The GitHub repository Abdol/GAF-Energy contains a labelled image folder "data" with 2 categories: abnormal, normal. Examples follow, each with its label.

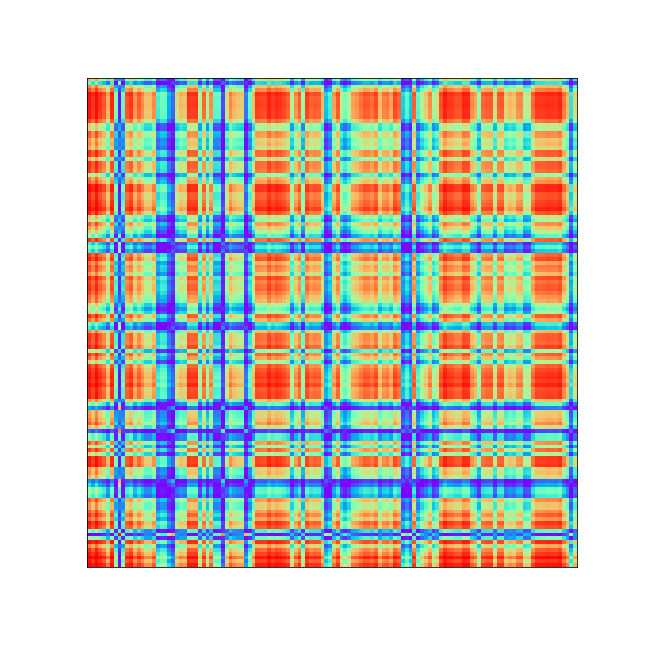
Label: abnormal

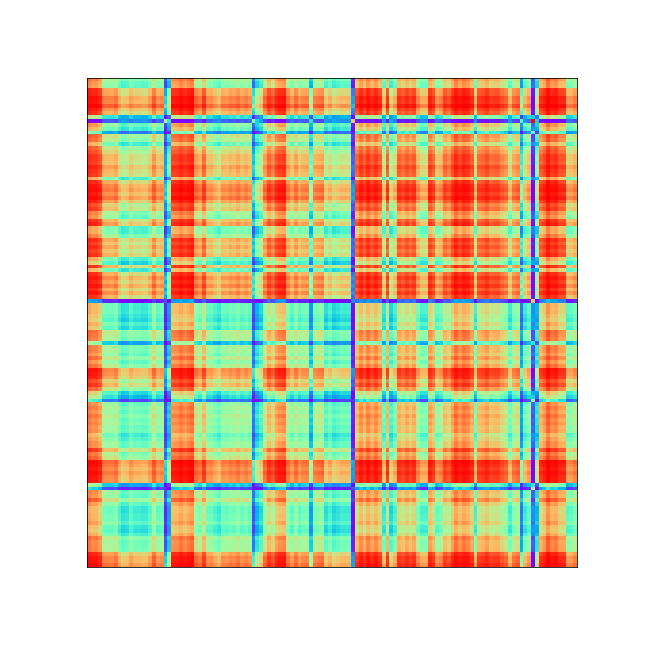
Label: abnormal

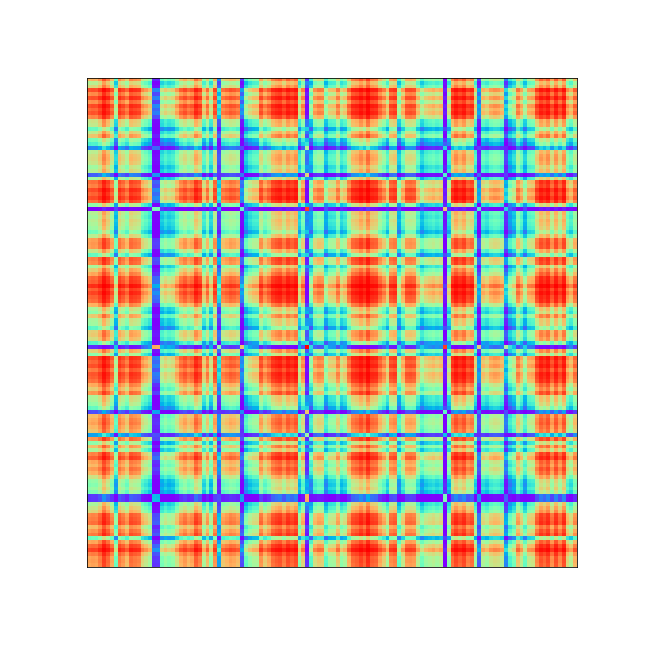
Label: abnormal

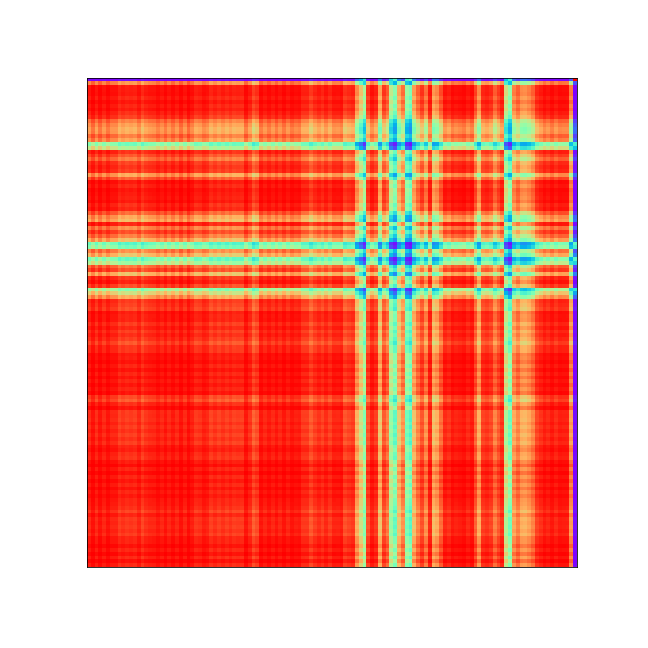
Label: abnormal

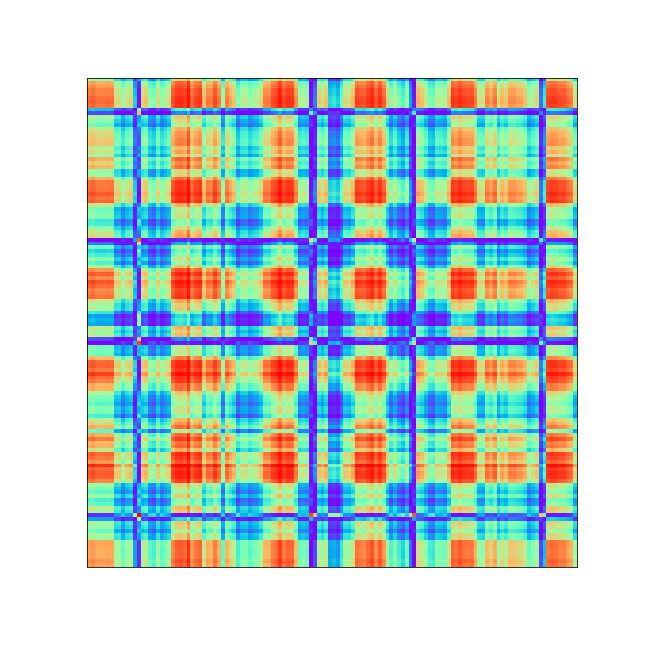
Label: normal

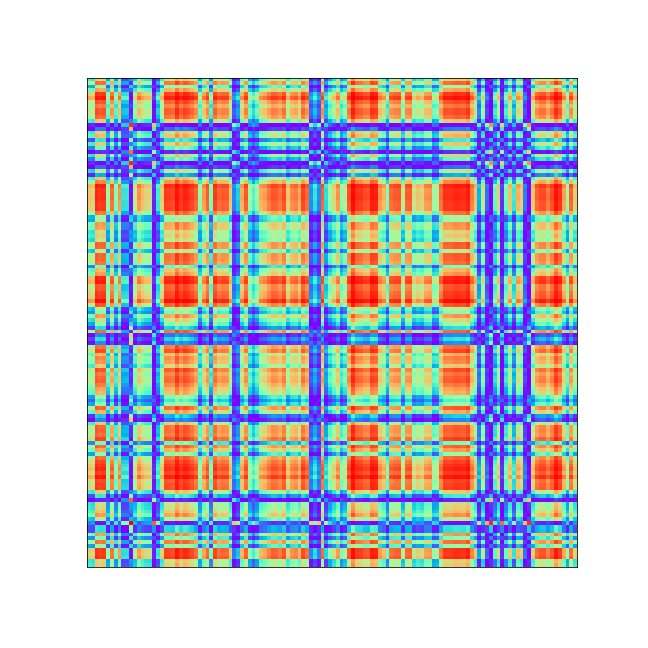
Label: normal
